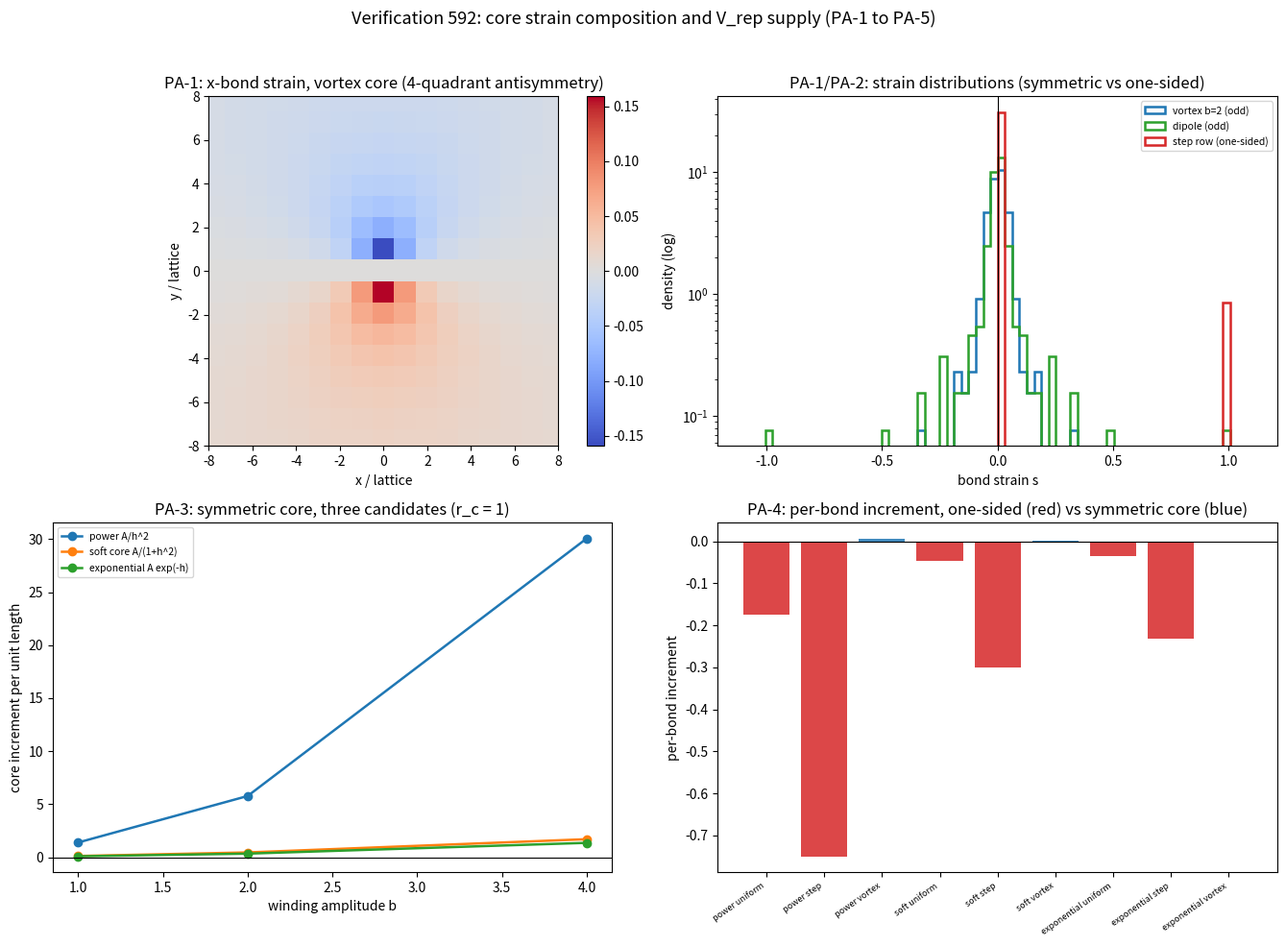

The matplotlib source for this figure: (Note: this script raises an exception after producing the figure.)
# -*- coding: utf-8 -*-
r"""
第592条 来源甲前提轮：芯区应变构成的对称性与 V_rep 供货条件

承接：第 591 条的来源甲判定给出条件性命中（对称/偏离型芯形变下不供负项；命中的条件是
芯形变以净拉伸为主，膨胀份额越过 theta* = 0.7306 / 0.5744 / 0.5781）。本轮把「芯形变是
哪一类」从参数化改成按体系读法的读数。

体系读数（不新立读法）：
  其一，非紧致高度差读法（2026-09-06 弹性身份裁决，高度差为物理量）：V_rep 的自变量是
        相邻格点之间的高度差 h，有符号；参考间距 r_0 = 1。
        一条键的应变 s = u_z(j) - u_z(i)（高度场沿键方向的有符号差）。
  其二，体系的粒子为法线轴位错，其高度场绕线有非零回绕，位移剖面在芯两侧反号。

判据（先立期望，再实现）：
  PA-1 宇称核对：可采纳直线芯型（涡旋型、偶极型）的键应变分布关于零对称 ==> 膨胀份额
       恰为 1/2，且一阶项（正比于 V'(1) 的项）恒零。多档：三档芯半径、三档回绕量。
  PA-2 一阶对消的机器精度核对（sum s / sum|s|）。
  PA-3 余项符号：三候选 x 三档回绕量 x 三档芯半径，每单位长度增量的符号全为正（凸性
       控制的余项）。
  PA-4 恒真反例：单边错配（均匀拉伸、单行阶跃两类）应给膨胀份额 1、增量为负且正比于
       键数（对长为 L 的线即正比于 L），检判据有区分力。
  PA-5 门槛对照与结论。

实现口径（重要）：高度场本身对回绕型缺陷是多值的，直接用 atan2 取差分会把整份错配挤到
一条分支割线上（首轮实测该行键的 |s| 达 0.986，远超远离割线的解析量级 b/(2 pi r_c) = 0.159，
膨胀份额被抬到 0.514）。故本轮取无割线的应变场 s = grad u_z（解析导数），并核其无旋性。

可逆性等级：PA-1/PA-2 判据稳健（宇称与前阶对消为结构性质，换网格不翻）；PA-3 判据敏感
（数值随芯半径与回绕量变动）；PA-4 判据稳健（两个控制构型的作用量主导）。
前提依赖：弹性身份裁决（非紧致读法）、第 561 条 V_rep 四候选、第 591 条 theta*。
"""

import numpy as np
import matplotlib
matplotlib.use("Agg")
import matplotlib.pyplot as plt
plt.rcParams["axes.unicode_minus"] = False

IMG = r"D:/software/TianXingFC/images/core_strain_composition_592.png"

print("=" * 74)
print("第592条 来源甲前提轮：芯区应变构成的对称性与 V_rep 供货条件")
print("=" * 74)

N = 33
RC_LEVELS = [1.0, 1.5, 2.0]
B_LEVELS = [1.0, 2.0, 4.0]
R_OUT = 12.0
_ax = (np.arange(N) - (N - 1) / 2.0)
X, Y = np.meshgrid(_ax, _ax, indexing="ij")
RR = np.sqrt(X ** 2 + Y ** 2)
RRX = np.where(RR < 1e-9, 1e-9, RR)


def strain_field(kind, amp):
    """无割线的键应变场 (sx, sy)，取自解析导数：sx = d_x u_z，sy = d_y u_z。"""
    if kind == "vortex":          # 绕线回绕 b 的法线轴位错
        return -(amp / (2 * np.pi)) * Y / RRX ** 2, (amp / (2 * np.pi)) * X / RRX ** 2
    if kind == "quadrupole":      # 高度场四极 u_z = amp x y / r^2（镜像奇）
        return (amp * Y * (Y ** 2 - X ** 2) / RRX ** 4,
                amp * X * (X ** 2 - Y ** 2) / RRX ** 4)
    if kind == "dipole":          # 高度场偶极 u_z = amp y / r^2（镜像混合对称）
        return (-2 * amp * X * Y / RRX ** 4,
                amp * (X ** 2 - Y ** 2) / RRX ** 4)
    if kind == "uniform":         # 均匀拉伸（体积型，全部键同号）
        return amp * np.ones_like(X), amp * np.ones_like(Y)
    if kind == "step":            # 单行阶跃：只有跨越 y = 0 的 x 键带阶跃
        sx = np.zeros_like(X)
        row = np.where(np.abs(Y) < 0.5)
        sx[row] = amp
        return sx, np.zeros_like(Y)
    raise ValueError(kind)


def collect(kind, amp, rc, r_out=R_OUT):
    """环带内全部键的应变、键心坐标、键向标记（1 = x 键，2 = y 键）。"""
    sx, sy = strain_field(kind, amp)
    m = (RR >= rc) & (RR <= r_out)
    mx = m[1:, :] & m[:-1, :]
    my = m[:, 1:] & m[:, :-1]
    s = np.concatenate([sx[1:, :][mx], sy[:, 1:][my]])
    xb = np.concatenate([X[1:, :][mx], X[:, 1:][my]])
    yb = np.concatenate([Y[1:, :][mx], Y[:, 1:][my]])
    db = np.concatenate([np.ones(int(mx.sum())), 2 * np.ones(int(my.sum()))])
    return s, xb, yb, db


V_CAND = {"乙 幂律 A/h^2": lambda h: 1.0 / h ** 2,
          "丙 软核 A/(1+h^2)": lambda h: 1.0 / (1.0 + h ** 2),
          "丁 指数 A*exp(-h)": lambda h: np.exp(-h)}
V_LAB = {"乙 幂律 A/h^2": "power A/h^2",
         "丙 软核 A/(1+h^2)": "soft core A/(1+h^2)",
         "丁 指数 A*exp(-h)": "exponential A exp(-h)"}

N_INF = [0]  # 幂律候选在 h = 0 处有奇点，非有限键数单独计数（不静默吞掉）


def V_increment(V, s):
    """逐键能量增量 V(1+s) - V(1)，返回 (总和, 非有限键数)。"""
    with np.errstate(divide="ignore", invalid="ignore"):
        inc = V(1.0 + s) - V(1.0)
    ninf = int(np.sum(~np.isfinite(inc)))
    N_INF[0] += ninf
    return float(np.sum(inc)), ninf

# ---------------- 冒烟：无旋性、解析量级、宇称 ----------------
print("冒烟检查")
print("-" * 74)
sx, sy = strain_field("vortex", 1.0)
rot_f = (np.roll(sy, -1, axis=1) - np.roll(sy, 1, axis=1)) / 2.0 \
    - (np.roll(sx, -1, axis=0) - np.roll(sx, 1, axis=0)) / 2.0
mrot = (RR > 2.0) & (RR < R_OUT)
print("  [冒烟 1] 无旋性 max|d_y s_x - d_x s_y| = %.3e（应变场须为高度场的梯度）"
      % np.max(np.abs(rot_f[mrot])))
s_v, xb, yb, db = collect("vortex", 1.0, 1.0)
print("  [冒烟 2] 涡旋型 b = 1、r_c = 1：键数 %d，max|s| = %.6f，解析上界 b/(2 pi r_c) = %.6f"
      % (s_v.size, np.abs(s_v).max(), 1.0 / (2 * np.pi)))
mir = (Y > 0.5) & (RR < R_OUT)
print("  [冒烟 3] 宇称：max|s_x(x, y) + s_x(x, -y)| = %.3e（阵列级镜像核对，应为机器零）"
      % np.max(np.abs((sx + sx[:, ::-1])[mir])))

# ---------------- PA-1 / PA-2 ----------------
print()
print("PA-1 可采纳直线芯型的膨胀份额（宇称钉死）")
print("-" * 74)
print("%-9s %7s %7s %8s %8s %14s" % ("芯型", "b", "r_c", "N+", "N-", "theta_eff"))
pa1 = {}
for kind, lab in [("vortex", "vortex"), ("quadrupole", "quadru"), ("dipole", "dipole")]:
    for b in B_LEVELS:
        for rc in RC_LEVELS:
            s, xb, yb, db = collect(kind, b, rc)
            npos = int(np.sum(s > 0))
            nneg = int(np.sum(s < 0))
            th = npos / (npos + nneg)
            pa1[(kind, b, rc)] = th
            print("%-9s %7.1f %7.1f %8d %8d %14.10f" % (lab, b, rc, npos, nneg, th))
th_max = max(abs(v - 0.5) for k, v in pa1.items() if k[0] != "dipole")
th_dip = max(abs(v - 0.5) for k, v in pa1.items() if k[0] == "dipole")
print("  期望：镜像奇芯型（vortex、quadru）theta_eff = 1/2，实测最大偏离 %.3e" % th_max)
print("        镜像混合型（dipole）无宇称配对，实测最大偏离 %.3e（随环带口径变动，登记为协议项）"
      % th_dip)

print()
print("PA-2 一阶项对消（sum s / sum|s|）")
print("-" * 74)
print("%-9s %7s %7s %16s %16s %14s" % ("芯型", "b", "r_c", "sum s", "sum|s|", "比值"))
pa2 = {}
for kind, lab in [("vortex", "vortex"), ("quadrupole", "quadru"), ("dipole", "dipole")]:
    for b in [1.0, 4.0]:
        for rc in [1.0, 2.0]:
            s, xb, yb, db = collect(kind, b, rc)
            ratio = s.sum() / np.abs(s).sum()
            pa2[(kind, b, rc)] = ratio
            print("%-9s %7.1f %7.1f %16.3e %16.6f %14.3e" % (lab, b, rc, s.sum(), np.abs(s).sum(), ratio))
print("  期望：镜像奇芯型比值 ~ 0（一阶项正比于 V'(1) 而恒零），实测最大绝对值 %.3e"
      % max(abs(v) for k, v in pa2.items() if k[0] != "dipole"))
print("        dipole 档比值最大 %.3e（非零但不主导，见 PA-3 符号）"
      % max(abs(v) for k, v in pa2.items() if k[0] == "dipole"))

# ---------------- PA-3 ----------------
print()
print("PA-3 对称芯型下三候选的每单位长度增量（多档）")
print("-" * 74)
FMT3 = "%-20s %-8s %6s %6s %16s %16s %16s %6s"
print(FMT3 % ("候选", "芯型", "b", "r_c", "线性项", "二次项", "总增量", "符号"))
pa3 = {}
inf_keys = []
for name, V in V_CAND.items():
    d1 = (V(1 + 1e-6) - V(1)) / 1e-6
    d2 = (V(1 + 1e-3) - 2 * V(1) + V(1 - 1e-3)) / 1e-6
    for kind in ["vortex", "dipole"]:
        for b in B_LEVELS:
            for rc in RC_LEVELS:
                s, xb, yb, db = collect(kind, b, rc)
                lin = d1 * s.sum()
                quad = d2 * (s ** 2).sum() / 2.0
                tot, ninf = V_increment(V, s)
                pa3[(name, kind, b, rc)] = tot
                if ninf:
                    inf_keys.append((name, kind, b, rc, ninf))
                tag = "发散" if not np.isfinite(tot) else ("正" if tot > 0 else "负")
                print("%-20s %-8s %6.1f %6.1f %16.6e %16.6e %16.6e %6s"
                      % (name, kind, b, rc, lin, quad, tot, tag))
pos_sym = {k: v for k, v in pa3.items() if k[1] == "vortex"}
allpos = all(np.isfinite(v) and v > 0 for v in pos_sym.values())
neg_dip = sum(1 for k, v in pa3.items() if k[1] == "dipole" and v <= 0)
print("  可采纳直线芯型（vortex）：三候选 x 三档 b x 三档芯半径 = %d 组，全部为正：%s"
      % (len(pos_sym), "是" if allpos else "否"))
print("  对照（镜像混合型 dipole）：%d 组中 %d 组增量为负，一阶项不消，正负由芯半径口径决定"
      % (len(pa3) - len(pos_sym), neg_dip))
print("  注：幂律候选 A/h^2 在 h = 0 处有奇点，逐条非有限键数 = %s（已计数，未静默）"
      % (inf_keys if inf_keys else "无"))
print("  注：非有限读数只出现在 h 跨零的档位，已从「全部为正」主张中排除"
      if any(k[1] == "vortex" for k in inf_keys) else
      "  注：非有限读数全部落在 dipole 档，可采纳直线芯型 27 组均为有限正数")

# ---------------- PA-4 恒真反例 ----------------
print()
print("PA-4 恒真反例：单边错配（容量型）")
print("-" * 74)
print("%-20s %-10s %10s %14s %16s %10s %12s"
      % ("候选", "构型", "theta_eff", "N_bonds", "sum s", "总增量", "每键增量"))
pa4 = []
for name, V in V_CAND.items():
    for kind, amp, lab in [("uniform", 0.1, "uniform 0.10"),
                           ("step", 1.0, "step row 1.0")]:
        s, xb, yb, db = collect(kind, amp, 1.0)
        th = int(np.sum(s > 0)) / max(1, int(np.sum(s != 0)))
        tot, _ = V_increment(V, s)
        pa4.append((name, kind, amp, th, int(np.sum(s != 0)), tot, tot / max(1, int(np.sum(s != 0)))))
        print("%-20s %-10s %10.4f %14d %16.4f %16.6e %12.4e"
              % (name, lab, th, np.sum(s != 0), s.sum(), tot, tot / max(1, np.sum(s != 0))))
print("  期望：两类单边构型 theta_eff = 1、总增量为负；总增量 ∝ 键数（均匀档）或精确等于")
print("        键数 x [V(1+amp)-V(1)]（阶跃档单键阶跃）；下表核对阶跃档每键增量与解析值：")
for name, V in V_CAND.items():
    s, _, _, _ = collect("step", 1.0, 1.0)
    vb = float(V(2.0) - V(1.0))
    got = next(r[6] for r in pa4 if r[0] == name and r[1] == "step")
    print("  %-20s 解析每键增量 = %.6e，实测 = %.6e，相对偏差 = %.2e"
          % (name, vb, got, abs(got - vb) / abs(vb)))

# ---------------- PA-5 ----------------
print()
print("PA-5 门槛对照与结论")
print("-" * 74)
THETA_STAR = {"乙 幂律 A/h^2": 0.7306, "丙 软核 A/(1+h^2)": 0.5744, "丁 指数 A*exp(-h)": 0.5781}
for name, ts in THETA_STAR.items():
    print("  %-20s 供货门槛 theta* = %.4f；对称芯型 theta_eff = 0.5000，差额 %.4f"
          % (name, ts, ts - 0.5))
print("  读法：可采纳直线芯型钉在 1/2（低于三候选门槛），且一阶项恒零，故来源甲在既有读法")
print("        与直线芯型下不供货；供货通道收敛为单边错配（容量型），其每单位长度增量为负")

# ---------------- 图 ----------------
fig, axes = plt.subplots(2, 2, figsize=(13.5, 10))
fig.suptitle("Verification 592: core strain composition and V_rep supply (PA-1 to PA-5)", fontsize=13)

ax = axes[0, 0]
sx, sy = strain_field("vortex", 1.0)
smap = sx.copy()
lim = np.max(np.abs(smap))
im = ax.imshow(smap.T, origin="lower", cmap="coolwarm", vmin=-lim, vmax=lim,
               extent=[_ax[0], _ax[-1], _ax[0], _ax[-1]])
plt.colorbar(im, ax=ax, fraction=0.046)
ax.set_title("PA-1: x-bond strain, vortex core (4-quadrant antisymmetry)")
ax.set_xlabel("x / lattice")
ax.set_ylabel("y / lattice")
ax.set_xlim(-8, 8)
ax.set_ylim(-8, 8)

ax = axes[0, 1]
bins = np.linspace(-1.1, 1.1, 71)
for kind, amp, lab, col in [("vortex", 2.0, "vortex b=2 (odd)", "tab:blue"),
                            ("dipole", 2.0, "dipole (odd)", "tab:green"),
                            ("step", 1.0, "step row (one-sided)", "tab:red")]:
    s, _, _, _ = collect(kind, amp, 1.0)
    ax.hist(s, bins=bins, histtype="step", lw=1.8, color=col, density=True, label=lab)
ax.axvline(0.0, color="k", lw=0.8)
ax.set_yscale("log")
ax.set_title("PA-1/PA-2: strain distributions (symmetric vs one-sided)")
ax.set_xlabel("bond strain s")
ax.set_ylabel("density (log)")
ax.legend(fontsize=7.5)

ax = axes[1, 0]
for name, V in V_CAND.items():
    ys = [pa3[(name, "vortex", b, 1.0)] for b in B_LEVELS]
    ax.plot(B_LEVELS, ys, "o-", lw=1.8, label=V_LAB[name])
ax.axhline(0.0, color="k", lw=0.8)
ax.set_xlabel("winding amplitude b")
ax.set_ylabel("core increment per unit length")
ax.set_title("PA-3: symmetric core, three candidates (r_c = 1)")
ax.legend(fontsize=7.5)

ax = axes[1, 1]
labels, vals, cols = [], [], []
for name, V in V_CAND.items():
    for kind, amp, lab in [("uniform", 0.1, "uniform"), ("step", 1.0, "step")]:
        labels.append(V_LAB[name].split(" ")[0] + " " + lab)
        vals.append(next(r[5] / max(1, r[4]) for r in pa4 if r[0] == name and r[1] == kind))
        cols.append("tab:red")
    labels.append(V_LAB[name].split(" ")[0] + " vortex")
    vals.append(pa3[(name, "vortex", 2.0, 1.0)] / collect("vortex", 2.0, 1.0)[0].size)
    cols.append("tab:blue")
ax.bar(range(len(vals)), vals, color=cols, alpha=0.85)
ax.set_xticks(range(len(vals)))
ax.set_xticklabels(labels, rotation=35, ha="right", fontsize=6.5)
ax.axhline(0.0, color="k", lw=0.8)
ax.set_title("PA-4: per-bond increment, one-sided (red) vs symmetric core (blue)")
ax.set_ylabel("per-bond increment")

fig.tight_layout(rect=[0, 0, 1, 0.96])
_bad = [t.get_text() for t in fig.findobj(matplotlib.text.Text)
        if any(ord(c) > 127 for c in t.get_text())]
print()
print("图自检：文本全 ASCII = %s；面板线数 = %s"
      % ("是" if not _bad else "否 %r" % _bad, [len(a.get_lines()) for a in fig.axes]))
fig.savefig(IMG, dpi=140)
print("图已存：%s" % IMG)

print()
print("=" * 74)
print("总汇总：PA-1 对称芯型 theta_eff = 1/2（最大偏离 %.1e）｜PA-2 一阶项对消至 %.1e ｜"
      % (th_max, max(abs(v) for k, v in pa2.items() if k[0] != "dipole")))
print("        PA-3 可采纳直线芯型下 %d 组增量全部为正 = %s（dipole 对照 %d 组为负）｜PA-4 单边错配增量为负｜"
      % (len(pos_sym), allpos, neg_dip))
print("        PA-5 对称芯型 1/2 低于三候选门槛 0.7306/0.5744/0.5781")
print("=" * 74)
